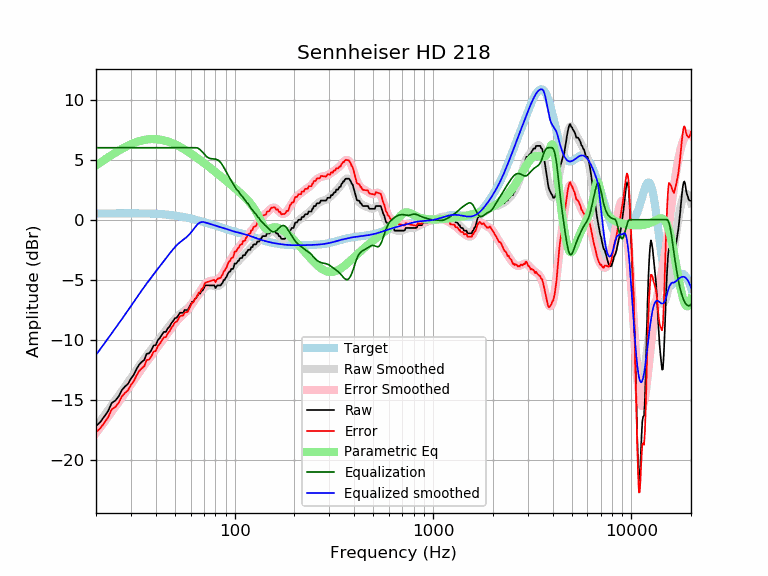

The file beside this chart, header and first rows:
frequency, raw, error, smoothed, error_smoothed, equalization, parametric_eq, equalized_raw, equalized_smoothed, target
20, -17.18, -17.71, -17.27, -17.79, 6.00, 4.52, -11.18, -11.27, 0.52
21, -16.87, -17.39, -16.79, -17.31, 6.00, 4.76, -10.87, -10.79, 0.52
22, -16.41, -16.94, -16.33, -16.86, 6.00, 4.98, -10.41, -10.33, 0.52
23, -15.95, -16.48, -15.89, -16.42, 6.00, 5.19, -9.95, -9.89, 0.53
24, -15.27, -15.80, -15.47, -15.99, 6.00, 5.39, -9.27, -9.47, 0.53
25, -15.08, -15.61, -15.06, -15.59, 6.00, 5.58, -9.08, -9.06, 0.53
26, -14.73, -15.26, -14.66, -15.19, 6.00, 5.75, -8.73, -8.66, 0.53
27, -14.19, -14.72, -14.28, -14.81, 6.00, 5.91, -8.19, -8.28, 0.53
28, -13.90, -14.44, -13.91, -14.45, 6.00, 6.05, -7.90, -7.91, 0.53
29, -13.68, -14.21, -13.55, -14.08, 6.00, 6.17, -7.68, -7.55, 0.53
30, -13.24, -13.77, -13.20, -13.73, 6.00, 6.29, -7.24, -7.20, 0.53
31, -12.92, -13.45, -12.85, -13.38, 6.00, 6.39, -6.92, -6.85, 0.53
32, -12.45, -12.98, -12.52, -13.05, 6.00, 6.47, -6.45, -6.52, 0.53
33, -12.08, -12.61, -12.20, -12.73, 6.00, 6.54, -6.08, -6.20, 0.53
34, -11.85, -12.38, -11.89, -12.42, 6.00, 6.60, -5.85, -5.89, 0.53
35, -11.69, -12.21, -11.60, -12.12, 6.00, 6.65, -5.69, -5.60, 0.52
36, -11.18, -11.70, -11.32, -11.84, 6.00, 6.68, -5.18, -5.32, 0.52
37, -11.14, -11.65, -11.06, -11.57, 6.00, 6.71, -5.14, -5.06, 0.51
38, -10.89, -11.40, -10.80, -11.31, 6.00, 6.72, -4.89, -4.80, 0.51
39, -10.48, -10.99, -10.56, -11.06, 6.00, 6.72, -4.48, -4.56, 0.50
40, -10.45, -10.95, -10.32, -10.82, 6.00, 6.71, -4.45, -4.32, 0.49
41, -10.03, -10.52, -10.09, -10.57, 6.00, 6.70, -4.03, -4.09, 0.48
42, -9.85, -10.33, -9.86, -10.34, 6.00, 6.68, -3.85, -3.86, 0.47
43, -9.57, -10.04, -9.64, -10.11, 6.00, 6.65, -3.57, -3.64, 0.46
44, -9.34, -9.79, -9.43, -9.88, 6.00, 6.61, -3.34, -3.43, 0.45
45, -9.34, -9.78, -9.22, -9.66, 6.00, 6.57, -3.34, -3.22, 0.44
46, -9.05, -9.47, -9.02, -9.44, 6.00, 6.52, -3.05, -3.02, 0.42
47, -8.89, -9.29, -8.82, -9.22, 6.00, 6.47, -2.89, -2.82, 0.40
48, -8.62, -9.00, -8.63, -9.02, 6.00, 6.41, -2.62, -2.63, 0.39
49, -8.43, -8.80, -8.45, -8.81, 6.00, 6.35, -2.43, -2.45, 0.37
50, -8.21, -8.55, -8.28, -8.63, 6.00, 6.28, -2.21, -2.28, 0.35
51, -8.16, -8.49, -8.13, -8.45, 6.00, 6.22, -2.16, -2.13, 0.33
52, -7.98, -8.28, -7.99, -8.30, 6.00, 6.15, -1.98, -1.99, 0.30
53, -7.75, -8.03, -7.88, -8.16, 6.00, 6.07, -1.75, -1.88, 0.28
54, -7.75, -8.01, -7.77, -8.03, 6.00, 6.00, -1.75, -1.77, 0.26
55, -7.75, -7.98, -7.67, -7.91, 6.00, 5.92, -1.75, -1.67, 0.23
56, -7.52, -7.73, -7.58, -7.78, 6.00, 5.85, -1.52, -1.58, 0.21
57, -7.52, -7.70, -7.48, -7.65, 6.00, 5.77, -1.52, -1.48, 0.18
58, -7.52, -7.67, -7.36, -7.51, 6.00, 5.69, -1.52, -1.36, 0.15
59, -7.29, -7.42, -7.24, -7.36, 6.00, 5.61, -1.29, -1.24, 0.12
60, -7.07, -7.17, -7.10, -7.20, 6.00, 5.53, -1.07, -1.10, 0.10
61, -6.84, -6.91, -6.95, -7.02, 6.00, 5.45, -0.84, -0.95, 0.07
62, -6.84, -6.88, -6.80, -6.84, 6.00, 5.37, -0.84, -0.80, 0.04
63, -6.61, -6.62, -6.65, -6.66, 6.00, 5.29, -0.61, -0.65, 0.01
64, -6.51, -6.49, -6.49, -6.48, 6.00, 5.21, -0.51, -0.49, -0.02
65, -6.33, -6.28, -6.35, -6.30, 5.97, 5.13, -0.36, -0.37, -0.05
66, -6.15, -6.08, -6.20, -6.12, 5.92, 5.05, -0.24, -0.28, -0.08
67, -6.15, -6.05, -6.06, -5.95, 5.83, 4.97, -0.32, -0.23, -0.11
68, -5.93, -5.79, -5.93, -5.79, 5.73, 4.89, -0.20, -0.20, -0.14
69, -5.90, -5.73, -5.81, -5.64, 5.62, 4.81, -0.28, -0.19, -0.17
70, -5.70, -5.50, -5.70, -5.50, 5.50, 4.73, -0.20, -0.20, -0.20
71, -5.47, -5.24, -5.61, -5.38, 5.38, 4.65, -0.09, -0.23, -0.23
72, -5.47, -5.21, -5.53, -5.28, 5.28, 4.57, -0.19, -0.26, -0.26
73, -5.47, -5.19, -5.49, -5.20, 5.20, 4.50, -0.27, -0.28, -0.29
74, -5.47, -5.16, -5.46, -5.14, 5.14, 4.42, -0.33, -0.31, -0.31
75, -5.47, -5.13, -5.45, -5.11, 5.11, 4.34, -0.36, -0.34, -0.34
76, -5.47, -5.10, -5.46, -5.09, 5.09, 4.27, -0.38, -0.37, -0.37
77, -5.47, -5.07, -5.48, -5.08, 5.08, 4.19, -0.39, -0.40, -0.40
78, -5.47, -5.04, -5.50, -5.07, 5.07, 4.12, -0.40, -0.43, -0.43
79, -5.47, -5.01, -5.52, -5.06, 5.06, 4.05, -0.41, -0.46, -0.46
... 553 more rows
